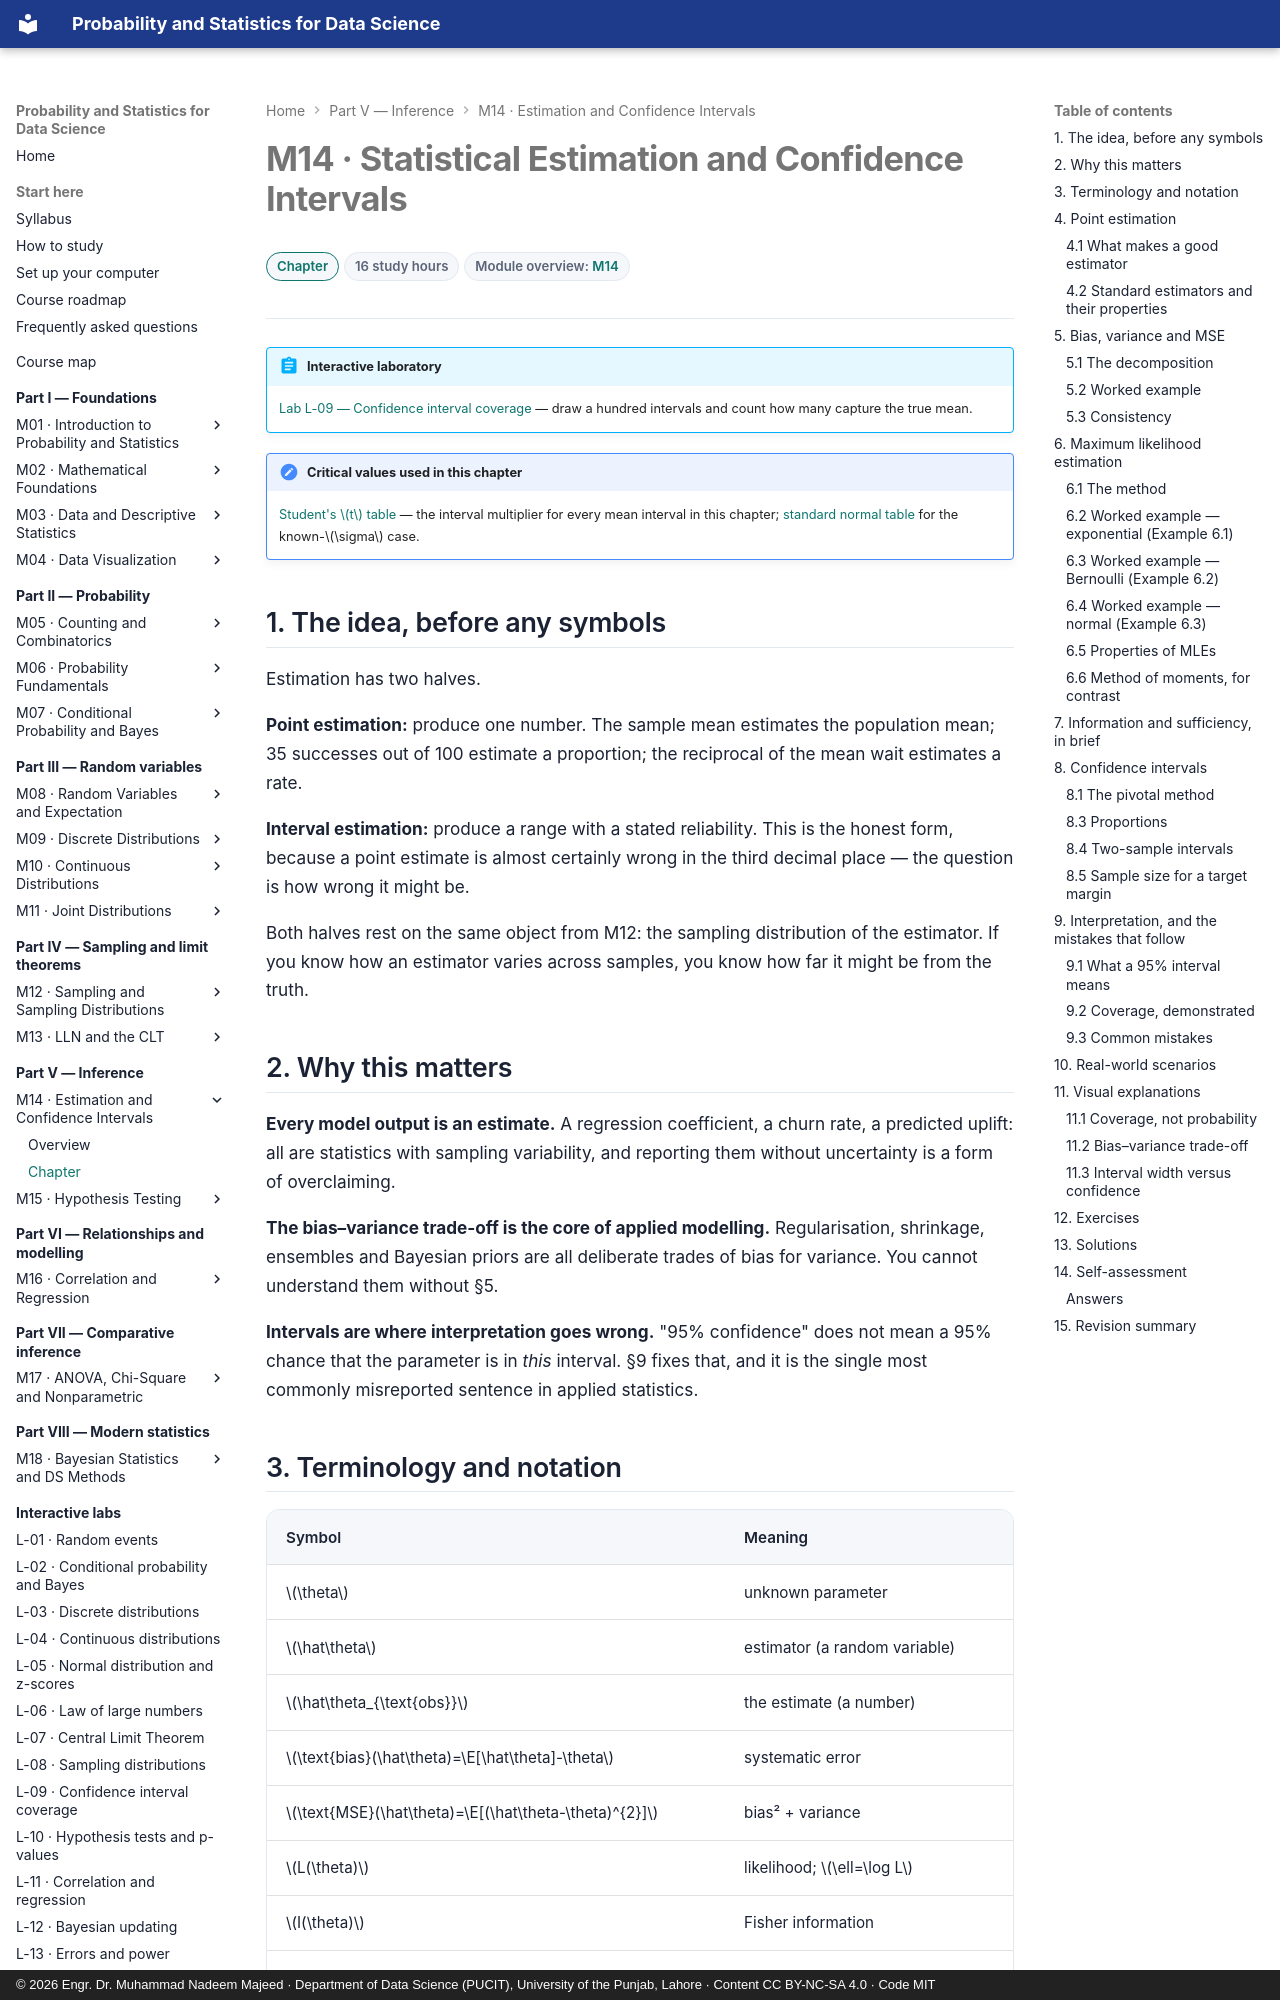

repository: nadeem-majeedch/Probability-and-Statistics · page: modules/14-estimation-and-confidence-intervals/chapter/index.html · generator: mkdocs · copyright: © 2026 Engr. Dr. Muhammad Nadeem Majeed · Department of Data Science (PUCIT), University of the Punjab, Lahore · Content CC BY-NC-SA 4.0 · Code MIT

---
title: "M14 · Chapter — Statistical Estimation and Confidence Intervals"
description: Point estimation, bias, variance and MSE, maximum likelihood, sufficiency, and intervals for means, proportions and differences — with correct interpretation.
---

# M14 · Statistical Estimation and Confidence Intervals

<div class="psds-meta" markdown>
<span class="psds-chip psds-chip--core">Chapter</span>
<span class="psds-chip">16 study hours</span>
<span class="psds-chip">Module overview: [M14](../14-estimation-and-confidence-intervals.md)</span>
</div>

!!! abstract "Interactive laboratory"
    [Lab L-09 — Confidence interval coverage](../../labs/confidence-intervals.md) — draw a hundred intervals and count how many capture the true mean.

!!! note "Critical values used in this chapter"
    [Student's \(t\) table](../../reference/tables/t-distribution.md) — the interval multiplier for every mean interval in this chapter; [standard normal table](../../reference/tables/standard-normal.md) for the known-\(\sigma\) case.

## 1. The idea, before any symbols

Estimation has two halves.

**Point estimation:** produce one number. The sample mean estimates the population mean;
35 successes out of 100 estimate a proportion; the reciprocal of the mean wait estimates
a rate.

**Interval estimation:** produce a range with a stated reliability. This is the honest
form, because a point estimate is almost certainly wrong in the third decimal place —
the question is how wrong it might be.

Both halves rest on the same object from M12: the sampling distribution of the estimator.
If you know how an estimator varies across samples, you know how far it might be from the
truth.

## 2. Why this matters

**Every model output is an estimate.** A regression coefficient, a churn rate, a
predicted uplift: all are statistics with sampling variability, and reporting them
without uncertainty is a form of overclaiming.

**The bias–variance trade-off is the core of applied modelling.** Regularisation,
shrinkage, ensembles and Bayesian priors are all deliberate trades of bias for variance.
You cannot understand them without §5.

**Intervals are where interpretation goes wrong.** "95% confidence" does not mean a 95%
chance that the parameter is in *this* interval. §9 fixes that, and it is the single most
commonly misreported sentence in applied statistics.
